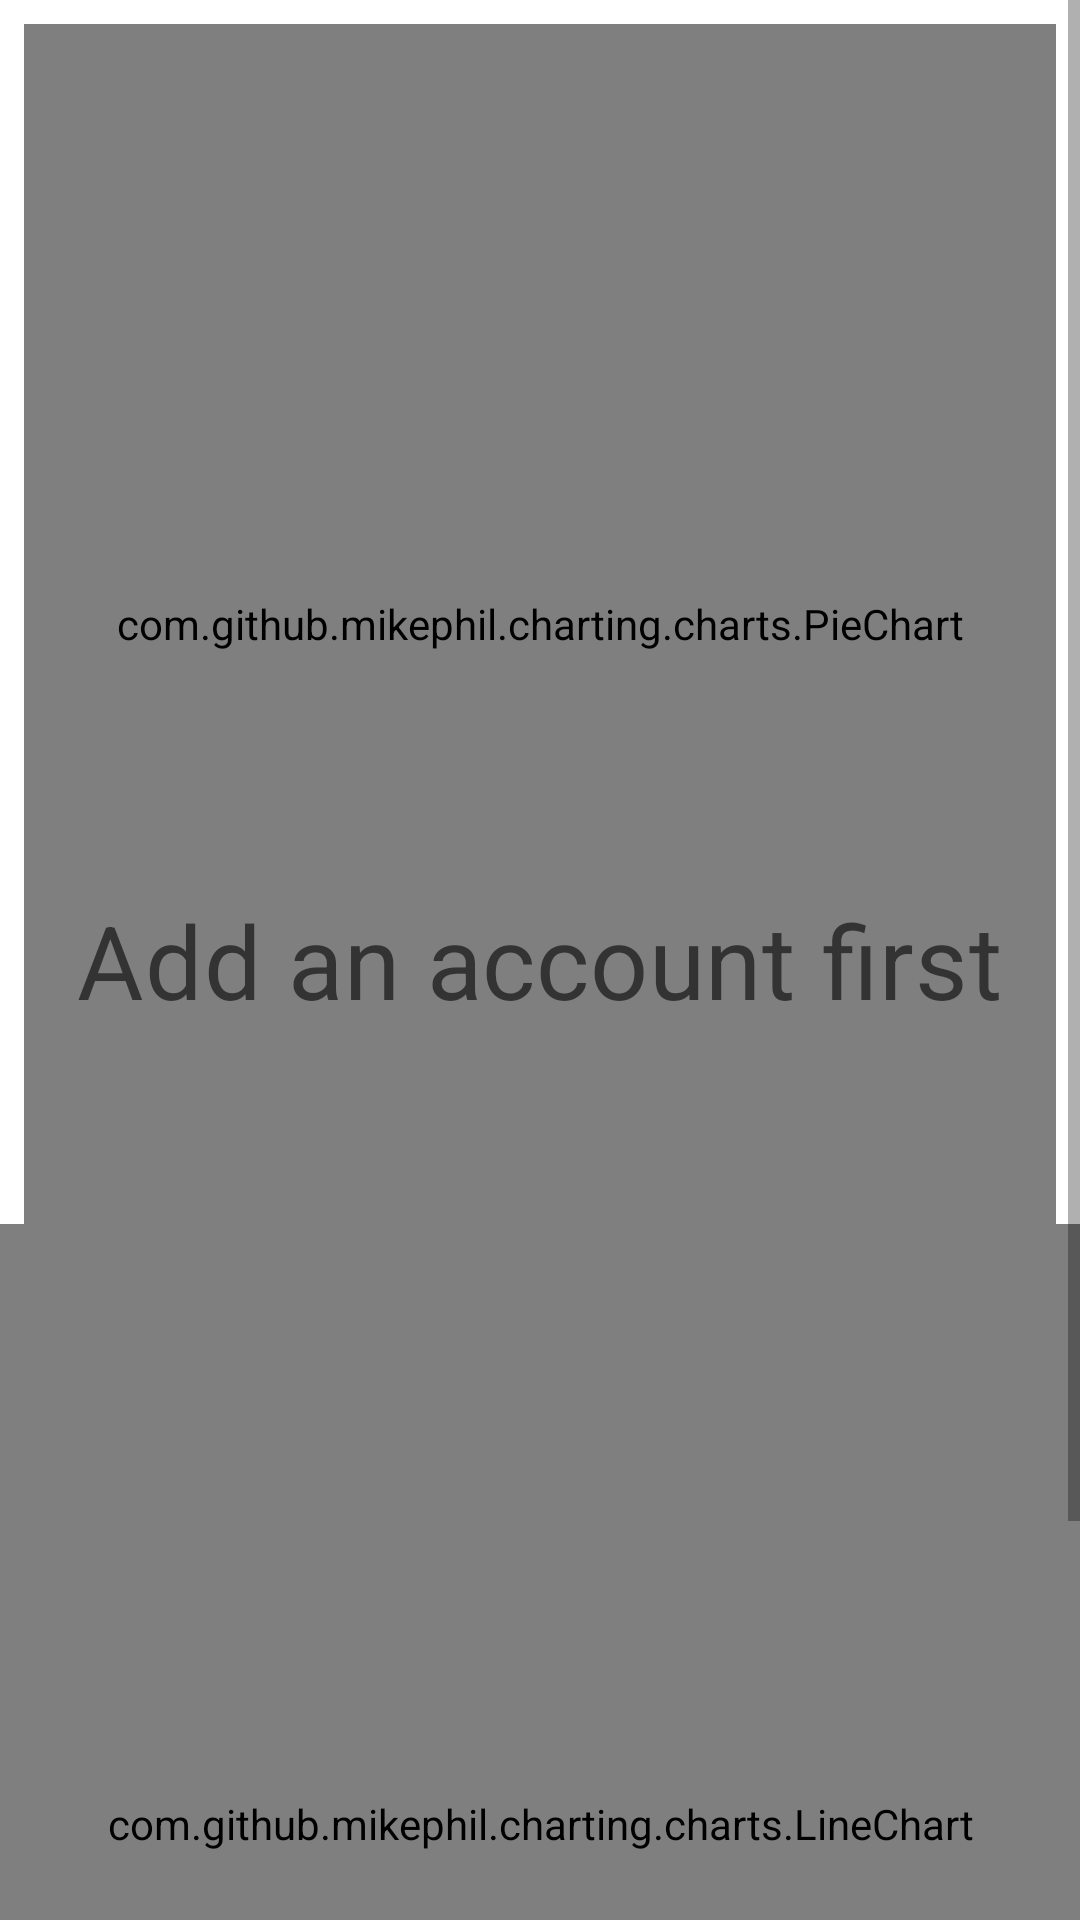

This screen was rendered from an Android layout file. Write that file and the resources it references.
<!-- AndroidManifest.xml: application theme Theme.Transactionsummary -->
<!-- res/layout/fragment_stats.xml -->
<?xml version="1.0" encoding="utf-8"?>
<RelativeLayout xmlns:android="http://schemas.android.com/apk/res/android"
    android:orientation="vertical"
    xmlns:tools="http://schemas.android.com/tools"
    android:layout_width="match_parent"
    android:layout_height="match_parent"
    android:fillViewport="true"
    xmlns:app="http://schemas.android.com/apk/res-auto"
    tools:context=".ui.stats.StatsFragment">

    <ScrollView
        android:layout_width="match_parent"
        android:layout_height="match_parent" >
        <androidx.constraintlayout.widget.ConstraintLayout
            android:layout_width="match_parent"
            android:layout_height="wrap_content" >


            <com.github.mikephil.charting.charts.PieChart
                app:layout_constraintTop_toTopOf="parent"
                android:id="@+id/category_chart"
                android:layout_width="match_parent"
                android:layout_height="400dp"
                android:layout_margin="8dp" />

            <com.github.mikephil.charting.charts.LineChart
                app:layout_constraintTop_toBottomOf="@id/category_chart"
                android:id="@+id/account_chart"
                android:layout_width="match_parent"
                android:layout_height="400dp" />



        </androidx.constraintlayout.widget.ConstraintLayout>
    </ScrollView>


    <TextView
        android:id="@+id/go_right_text"
        style="?attr/textAppearanceHeadline4"
        android:layout_width="wrap_content"
        android:layout_height="wrap_content"
        android:text="@string/need_account"
        android:layout_centerVertical="true"
        android:layout_centerHorizontal="true"
        />


    <com.google.android.material.floatingactionbutton.FloatingActionButton
        android:id="@+id/go_to_accounts"
        android:layout_marginTop="8dp"
        android:visibility="invisible"
        android:layout_width="wrap_content"
        android:layout_height="wrap_content"
        android:src="@drawable/ic_go_right"
        android:layout_below="@id/go_right_text"
        android:layout_centerHorizontal="true"
        android:contentDescription="@string/go_right" />

</RelativeLayout>
<!-- resources referenced by this layout -->
<resources>
  <string name="go_right">Go right</string>
  <string name="need_account">Add an account first</string>
  <style name="Theme.Transactionsummary" parent="Theme.MaterialComponents.DayNight.DarkActionBar">
          
          <item name="colorPrimary">@color/purple_500</item>
          <item name="colorPrimaryVariant">@color/purple_700</item>
          <item name="colorOnPrimary">@color/white</item>
          
          <item name="colorSecondary">@color/teal_200</item>
          <item name="colorSecondaryVariant">@color/teal_700</item>
          <item name="colorOnSecondary">@color/black</item>
          
          <item name="android:statusBarColor" tools:targetApi="l">?attr/colorPrimaryVariant</item>
          
      </style>
  <color name="purple_500">#FF6200EE</color>
  <color name="purple_700">#FF3700B3</color>
  <color name="white">#FFFFFFFF</color>
  <color name="teal_200">#FF03DAC5</color>
  <color name="teal_700">#FF018786</color>
  <color name="black">#FF000000</color>
</resources>
